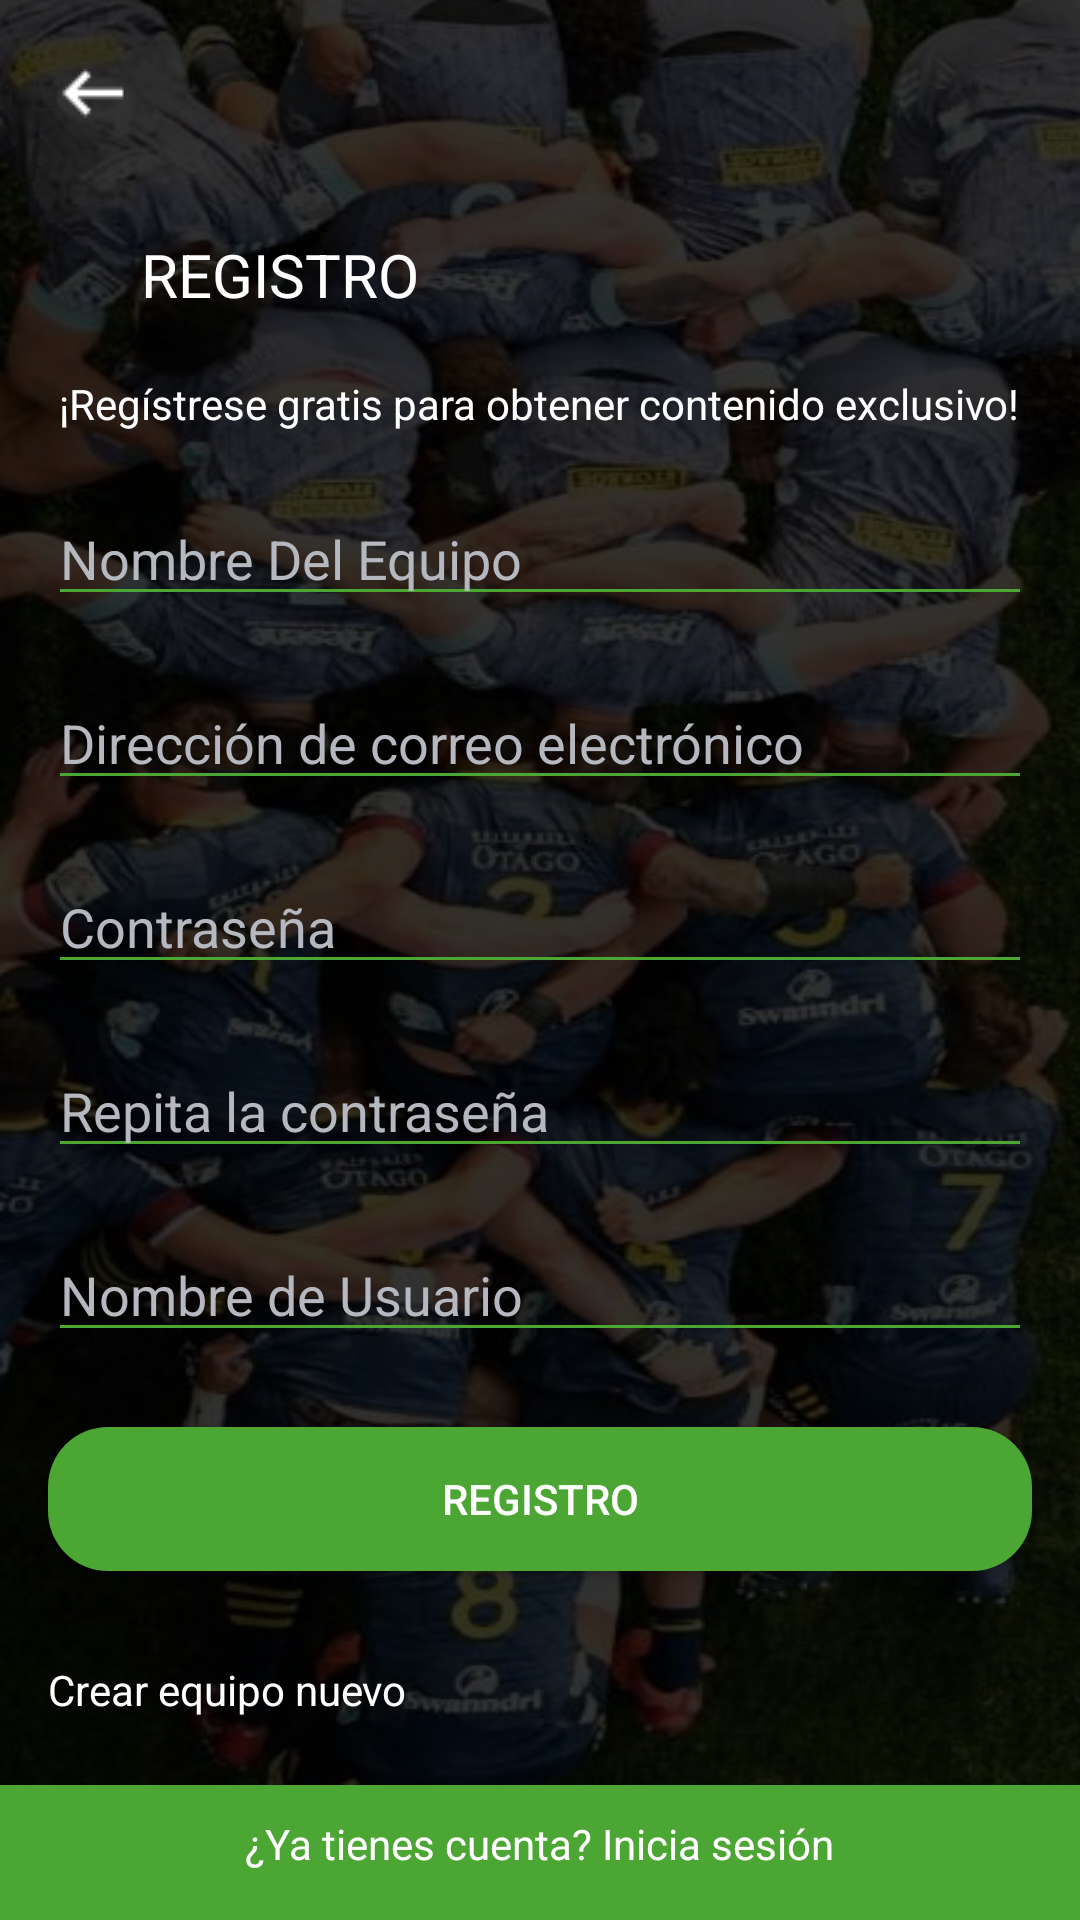

Layout XML and referenced resources for this Android screen:
<!-- AndroidManifest.xml: application theme Theme.AppTryLine -->
<!-- res/layout/registro_admin.xml -->
<?xml version="1.0" encoding="utf-8"?>
<RelativeLayout xmlns:android="http://schemas.android.com/apk/res/android"
    xmlns:tools="http://schemas.android.com/tools"
    android:layout_width="match_parent"
    android:layout_height="match_parent"
    android:background="@drawable/mele"
    tools:context=".CrearEquipo">


    <ImageView
        android:id="@+id/short_left_button"
        android:layout_width="wrap_content"
        android:layout_height="wrap_content"
        android:src="@drawable/short_left"
        android:layout_alignParentStart="true"
        android:layout_marginStart="16dp"
        android:layout_marginTop="16dp"
        android:onClick="goBack"/>

    <TextView
        android:id="@+id/registro_text"
        android:layout_width="wrap_content"
        android:layout_height="wrap_content"
        android:layout_below="@id/short_left_button"
        android:layout_marginStart="1dp"
        android:layout_marginTop="32dp"
        android:layout_toEndOf="@id/short_left_button"
        android:text="REGISTRO"
        android:textColor="@color/white"
        android:textSize="20sp" />

    <TextView
        android:id="@+id/registrate_text"
        android:layout_width="wrap_content"
        android:layout_height="wrap_content"
        android:text="¡Regístrese gratis para obtener contenido exclusivo!"
        android:textColor="@color/white"
        android:layout_centerHorizontal="true"
        android:layout_below="@id/registro_text"
        android:layout_marginTop="20dp"/>
    <ScrollView
        android:layout_width="match_parent"
        android:layout_height="wrap_content"
        android:layout_above="@id/yatienes_layout"
        android:layout_below="@id/registrate_text"
        android:layout_marginTop="20dp">

        <RelativeLayout
            android:layout_width="match_parent"
            android:layout_height="wrap_content">
            <EditText
                android:id="@+id/nombre_equipo_edittext"
                android:layout_width="match_parent"
                android:layout_height="wrap_content"
                android:hint="Nombre Del Equipo"
                android:layout_marginStart="16dp"
                android:layout_marginEnd="16dp"
                android:textColorHint="@color/gris_flojo"
                android:textColor="@color/white"
                android:backgroundTint="@color/green"/>

            <EditText
                android:id="@+id/email_edittext"
                android:layout_width="match_parent"
                android:layout_height="wrap_content"
                android:hint="Dirección de correo electrónico"
                android:layout_below="@id/nombre_equipo_edittext"
                android:layout_marginStart="16dp"
                android:layout_marginEnd="16dp"
                android:layout_marginTop="20dp"
                android:textColorHint="@color/gris_flojo"
                android:textColor="@color/white"
                android:backgroundTint="@color/green"/>

            <EditText
                android:id="@+id/password_edittext"
                android:layout_width="match_parent"
                android:layout_height="wrap_content"
                android:hint="Contraseña"
                android:inputType="textPassword"
                android:layout_below="@id/email_edittext"
                android:layout_marginStart="16dp"
                android:layout_marginEnd="16dp"
                android:layout_marginTop="20dp"
                android:textColorHint="@color/gris_flojo"
                android:textColor="@color/white"
                android:backgroundTint="@color/green"/>
            <EditText
                android:id="@+id/repetir_contra"
                android:layout_width="match_parent"
                android:layout_height="wrap_content"
                android:hint="Repita la contraseña"
                android:inputType="textPassword"
                android:layout_below="@id/password_edittext"
                android:layout_marginStart="16dp"
                android:layout_marginEnd="16dp"
                android:layout_marginTop="20dp"
                android:textColorHint="@color/gris_flojo"
                android:textColor="@color/white"
                android:backgroundTint="@color/green"/>

            <EditText
                android:id="@+id/nombre_usuario"
                android:layout_width="match_parent"
                android:layout_height="wrap_content"
                android:hint="Nombre de Usuario"
                android:layout_below="@id/repetir_contra"
                android:layout_marginStart="16dp"
                android:layout_marginEnd="16dp"
                android:layout_marginTop="20dp"
                android:textColorHint="@color/gris_flojo"
                android:textColor="@color/white"
                android:backgroundTint="@color/green"/>



            <androidx.appcompat.widget.AppCompatButton
                android:id="@+id/registro_button"
                android:layout_width="match_parent"
                android:layout_height="wrap_content"
                android:text="Registro"
                android:textColor="@color/white"
                android:background="@drawable/boton_verde"
                android:layout_below="@id/nombre_usuario"
                android:layout_marginStart="16dp"
                android:layout_marginEnd="16dp"
                android:layout_marginTop="25dp"/>

            <TextView
                android:id="@+id/crear_equipo_text"
                android:layout_width="wrap_content"
                android:layout_height="wrap_content"
                android:text="Crear equipo nuevo"
                android:textColor="@color/white"
                android:layout_below="@id/registro_button"
                android:layout_marginTop="30dp"
                android:layout_marginStart="16dp"/>

        </RelativeLayout>
    </ScrollView>


    <RelativeLayout
        android:id="@+id/yatienes_layout"
        android:layout_width="match_parent"
        android:layout_height="wrap_content"
        android:layout_alignParentBottom="true"
        android:background="#4CA633">

        <TextView
            android:id="@+id/yatienes_text"
            android:layout_width="wrap_content"
            android:layout_height="wrap_content"
            android:layout_centerHorizontal="true"
            android:layout_marginStart="16dp"
            android:layout_marginTop="10dp"
            android:layout_marginEnd="16dp"
            android:textColor="@color/white"
            android:layout_marginBottom="16dp"
            android:text="¿Ya tienes cuenta? Inicia sesión" />

    </RelativeLayout>

</RelativeLayout>
<!-- resources referenced by this layout -->
<resources>
  <color name="green">#4CA633</color>
  <color name="gris_flojo">#b5b8bf</color>
  <color name="white">#FFFFFFFF</color>
  <!-- drawable boton_verde (drawable) -->
  <?xml version="1.0" encoding="utf-8"?>
  <shape xmlns:android="http://schemas.android.com/apk/res/android"
      android:shape="rectangle">
  
      <solid android:color="@color/green" />
      <corners android:radius="20dp" /> 
  </shape>
  <!-- drawable mele: png bitmap (drawable, 378778 bytes) -->
  <!-- drawable short_left: png bitmap (drawable, 245 bytes) -->
  <style name="Theme.AppTryLine" parent="Base.Theme.AppTryLine" />
  <style name="Base.Theme.AppTryLine" parent="Theme.Material3.DayNight.NoActionBar">
          
          <item name="colorPrimary">@color/green</item>
      </style>
</resources>
